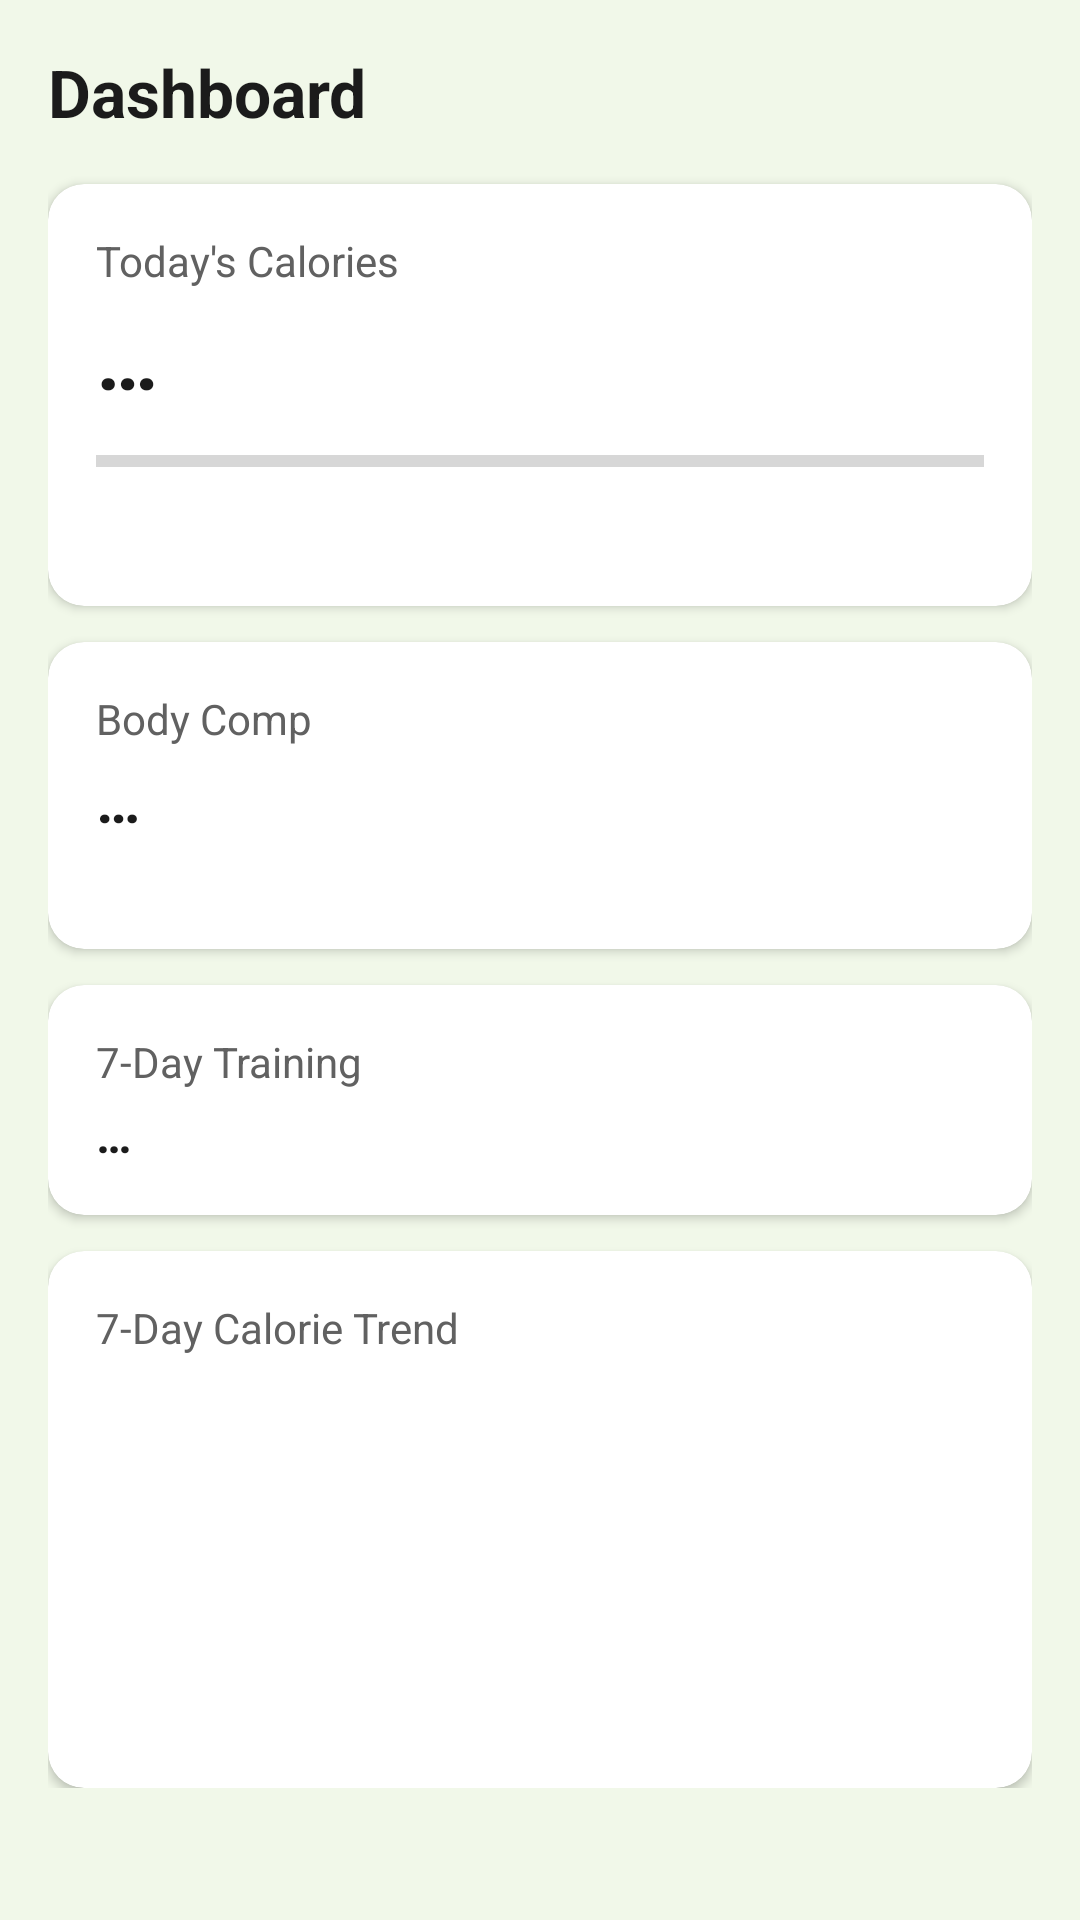

Here is an Android app screen rendered from its layout file. Give the layout XML and the strings, colors and styles it references.
<!-- AndroidManifest.xml: application theme Theme.FitTrack -->
<!-- res/layout/fragment_dashboard.xml -->
<?xml version="1.0" encoding="utf-8"?>
<ScrollView xmlns:android="http://schemas.android.com/apk/res/android"
    android:layout_width="match_parent"
    android:layout_height="match_parent">
    <LinearLayout
        android:layout_width="match_parent"
        android:layout_height="wrap_content"
        android:orientation="vertical"
        android:padding="16dp">

        <TextView
            android:layout_width="wrap_content"
            android:layout_height="wrap_content"
            android:text="Dashboard"
            android:textSize="22sp"
            android:textStyle="bold"
            android:textColor="@color/textPrimary"
            android:layout_marginBottom="16dp" />

        
        <com.google.android.material.card.MaterialCardView
            android:layout_width="match_parent"
            android:layout_height="wrap_content"
            android:layout_marginBottom="12dp"
            app:cardElevation="2dp"
            app:cardCornerRadius="12dp"
            xmlns:app="http://schemas.android.com/apk/res-auto">
            <LinearLayout
                android:layout_width="match_parent"
                android:layout_height="wrap_content"
                android:orientation="vertical"
                android:padding="16dp">
                <TextView
                    android:layout_width="wrap_content"
                    android:layout_height="wrap_content"
                    android:text="Today's Calories"
                    android:textSize="14sp"
                    android:textColor="@color/textMuted" />
                <TextView
                    android:id="@+id/txtCalories"
                    android:layout_width="wrap_content"
                    android:layout_height="wrap_content"
                    android:text="…"
                    android:textSize="28sp"
                    android:textStyle="bold"
                    android:textColor="@color/textPrimary"
                    android:layout_marginTop="4dp" />
                <ProgressBar
                    android:id="@+id/progressCalories"
                    style="?android:attr/progressBarStyleHorizontal"
                    android:layout_width="match_parent"
                    android:layout_height="wrap_content"
                    android:layout_marginTop="8dp"
                    android:max="100" />
                <TextView
                    android:id="@+id/txtProtein"
                    android:layout_width="wrap_content"
                    android:layout_height="wrap_content"
                    android:text=""
                    android:textSize="12sp"
                    android:textColor="@color/textMuted"
                    android:layout_marginTop="8dp" />
            </LinearLayout>
        </com.google.android.material.card.MaterialCardView>

        
        <com.google.android.material.card.MaterialCardView
            android:layout_width="match_parent"
            android:layout_height="wrap_content"
            android:layout_marginBottom="12dp"
            app:cardElevation="2dp"
            app:cardCornerRadius="12dp"
            xmlns:app="http://schemas.android.com/apk/res-auto">
            <LinearLayout
                android:layout_width="match_parent"
                android:layout_height="wrap_content"
                android:orientation="vertical"
                android:padding="16dp">
                <TextView
                    android:layout_width="wrap_content"
                    android:layout_height="wrap_content"
                    android:text="Body Comp"
                    android:textSize="14sp"
                    android:textColor="@color/textMuted" />
                <TextView
                    android:id="@+id/txtBodyComp"
                    android:layout_width="wrap_content"
                    android:layout_height="wrap_content"
                    android:text="…"
                    android:textSize="20sp"
                    android:textStyle="bold"
                    android:textColor="@color/textPrimary"
                    android:layout_marginTop="4dp" />
                <TextView
                    android:id="@+id/txtWeightDelta"
                    android:layout_width="wrap_content"
                    android:layout_height="wrap_content"
                    android:text=""
                    android:textSize="12sp"
                    android:textColor="@color/textMuted"
                    android:layout_marginTop="4dp" />
            </LinearLayout>
        </com.google.android.material.card.MaterialCardView>

        
        <com.google.android.material.card.MaterialCardView
            android:layout_width="match_parent"
            android:layout_height="wrap_content"
            android:layout_marginBottom="12dp"
            app:cardElevation="2dp"
            app:cardCornerRadius="12dp"
            xmlns:app="http://schemas.android.com/apk/res-auto">
            <LinearLayout
                android:layout_width="match_parent"
                android:layout_height="wrap_content"
                android:orientation="vertical"
                android:padding="16dp">
                <TextView
                    android:layout_width="wrap_content"
                    android:layout_height="wrap_content"
                    android:text="7-Day Training"
                    android:textSize="14sp"
                    android:textColor="@color/textMuted" />
                <TextView
                    android:id="@+id/txtWorkouts"
                    android:layout_width="wrap_content"
                    android:layout_height="wrap_content"
                    android:text="…"
                    android:textSize="16sp"
                    android:textStyle="bold"
                    android:textColor="@color/textPrimary"
                    android:layout_marginTop="4dp" />
            </LinearLayout>
        </com.google.android.material.card.MaterialCardView>

        
        <com.google.android.material.card.MaterialCardView
            android:layout_width="match_parent"
            android:layout_height="wrap_content"
            app:cardElevation="2dp"
            app:cardCornerRadius="12dp"
            xmlns:app="http://schemas.android.com/apk/res-auto">
            <LinearLayout
                android:layout_width="match_parent"
                android:layout_height="wrap_content"
                android:orientation="vertical"
                android:padding="16dp">
                <TextView
                    android:layout_width="wrap_content"
                    android:layout_height="wrap_content"
                    android:text="7-Day Calorie Trend"
                    android:textSize="14sp"
                    android:textColor="@color/textMuted" />
                <LinearLayout
                    android:id="@+id/barChart"
                    android:layout_width="match_parent"
                    android:layout_height="120dp"
                    android:orientation="horizontal"
                    android:layout_marginTop="8dp" />
            </LinearLayout>
        </com.google.android.material.card.MaterialCardView>

    </LinearLayout>
</ScrollView>
<!-- resources referenced by this layout -->
<resources>
  <color name="textMuted">#616161</color>
  <color name="textPrimary">#1B1B1B</color>
  <style name="Theme.FitTrack" parent="Theme.MaterialComponents.Light.NoActionBar">
          <item name="colorPrimary">@color/primary</item>
          <item name="colorPrimaryDark">@color/primaryDark</item>
          <item name="colorAccent">@color/accent</item>
          <item name="android:windowBackground">@color/windowBg</item>
          <item name="android:textColorPrimary">@color/textPrimary</item>
          <item name="android:statusBarColor">@android:color/transparent</item>
          <item name="android:windowLightStatusBar">true</item>
      </style>
  <color name="primary">#2E7D32</color>
  <color name="primaryDark">#1B5E20</color>
  <color name="accent">#66BB6A</color>
  <color name="windowBg">#F1F8E9</color>
</resources>
